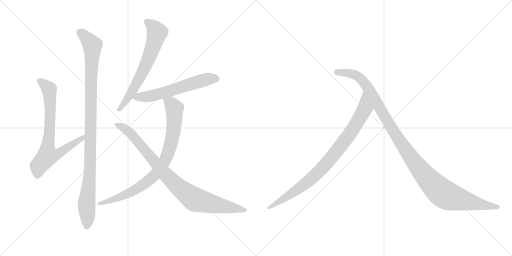
t = 0.00 s
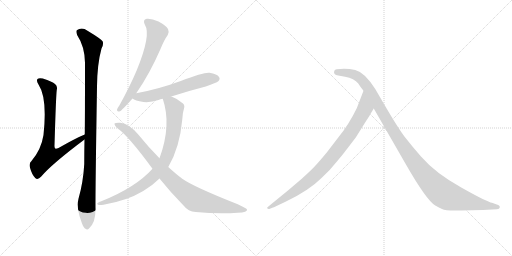
t = 1.51 s
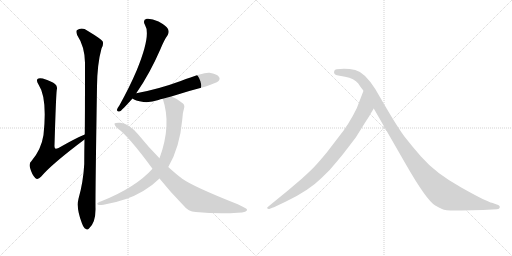
t = 3.02 s
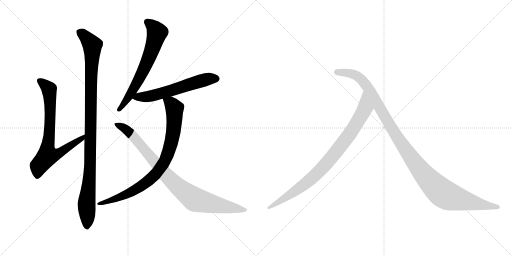
t = 4.54 s
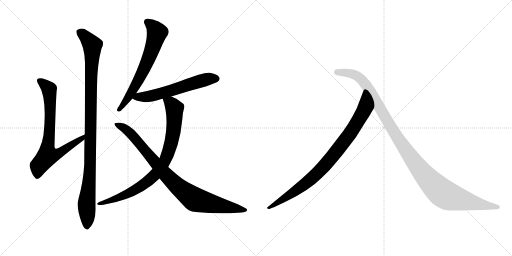
t = 6.05 s
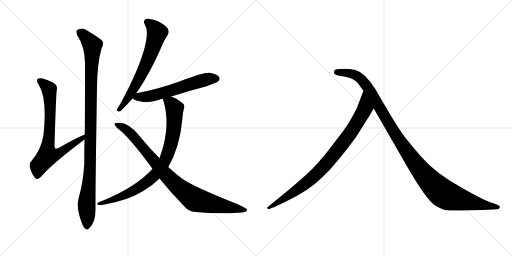
t = 7.56 s

The animated SVG that drew these frames (rendered in a browser with its animation timeline set to each time). Animation: 8 CSS @keyframes rules; one cycle of 7.56 s.

<svg version="1.1" viewBox="0 0 2048 1024" xmlns="http://www.w3.org/2000/svg">
  <g stroke="lightgray" stroke-dasharray="1,1" stroke-width="1" transform="scale(4, 4)">
    <line x1="0" y1="0" x2="256" y2="256"></line>
    <line x1="256" y1="0" x2="0" y2="256"></line>
    <line x1="128" y1="0" x2="128" y2="256"></line>
    <line x1="0" y1="128" x2="256" y2="128"></line>
    <line x1="256" y1="0" x2="512" y2="256"></line>
    <line x1="512" y1="0" x2="256" y2="256"></line>
    <line x1="384" y1="0" x2="384" y2="256"></line>
    <line x1="256" y1="128" x2="512" y2="128"></line>
  </g>
<g transform="scale(1, -1) translate(0, -850)">
   <style type="text/css">
    @keyframes keyframes0 {
      from {
       stroke: black;
       stroke-dashoffset: 745;
       stroke-width: 128;
       }
       71% {
       animation-timing-function: step-end;
       stroke: black;
       stroke-dashoffset: 0;
       stroke-width: 128;
       }
       to {
       stroke: black;
       stroke-width: 1024;
       }
       }
       #make-me-a-hanzi-animation-0 {
         animation: keyframes0 0.856283s both;
         animation-delay: 0.000000s;
         animation-timing-function: linear;
       }
    @keyframes keyframes1 {
      from {
       stroke: black;
       stroke-dashoffset: 1053;
       stroke-width: 128;
       }
       77% {
       animation-timing-function: step-end;
       stroke: black;
       stroke-dashoffset: 0;
       stroke-width: 128;
       }
       to {
       stroke: black;
       stroke-width: 1024;
       }
       }
       #make-me-a-hanzi-animation-1 {
         animation: keyframes1 1.106934s both;
         animation-delay: 0.856283s;
         animation-timing-function: linear;
       }
    @keyframes keyframes2 {
      from {
       stroke: black;
       stroke-dashoffset: 659;
       stroke-width: 128;
       }
       68% {
       animation-timing-function: step-end;
       stroke: black;
       stroke-dashoffset: 0;
       stroke-width: 128;
       }
       to {
       stroke: black;
       stroke-width: 1024;
       }
       }
       #make-me-a-hanzi-animation-2 {
         animation: keyframes2 0.786296s both;
         animation-delay: 1.963216s;
         animation-timing-function: linear;
       }
    @keyframes keyframes3 {
      from {
       stroke: black;
       stroke-dashoffset: 594;
       stroke-width: 128;
       }
       66% {
       animation-timing-function: step-end;
       stroke: black;
       stroke-dashoffset: 0;
       stroke-width: 128;
       }
       to {
       stroke: black;
       stroke-width: 1024;
       }
       }
       #make-me-a-hanzi-animation-3 {
         animation: keyframes3 0.733398s both;
         animation-delay: 2.749512s;
         animation-timing-function: linear;
       }
    @keyframes keyframes4 {
      from {
       stroke: black;
       stroke-dashoffset: 845;
       stroke-width: 128;
       }
       73% {
       animation-timing-function: step-end;
       stroke: black;
       stroke-dashoffset: 0;
       stroke-width: 128;
       }
       to {
       stroke: black;
       stroke-width: 1024;
       }
       }
       #make-me-a-hanzi-animation-4 {
         animation: keyframes4 0.937663s both;
         animation-delay: 3.482910s;
         animation-timing-function: linear;
       }
    @keyframes keyframes5 {
      from {
       stroke: black;
       stroke-dashoffset: 904;
       stroke-width: 128;
       }
       75% {
       animation-timing-function: step-end;
       stroke: black;
       stroke-dashoffset: 0;
       stroke-width: 128;
       }
       to {
       stroke: black;
       stroke-width: 1024;
       }
       }
       #make-me-a-hanzi-animation-5 {
         animation: keyframes5 0.985677s both;
         animation-delay: 4.420573s;
         animation-timing-function: linear;
       }
    @keyframes keyframes6 {
      from {
       stroke: black;
       stroke-dashoffset: 882;
       stroke-width: 128;
       }
       74% {
       animation-timing-function: step-end;
       stroke: black;
       stroke-dashoffset: 0;
       stroke-width: 128;
       }
       to {
       stroke: black;
       stroke-width: 1024;
       }
       }
       #make-me-a-hanzi-animation-6 {
         animation: keyframes6 0.967773s both;
         animation-delay: 5.406250s;
         animation-timing-function: linear;
       }
    @keyframes keyframes7 {
      from {
       stroke: black;
       stroke-dashoffset: 1149;
       stroke-width: 128;
       }
       79% {
       animation-timing-function: step-end;
       stroke: black;
       stroke-dashoffset: 0;
       stroke-width: 128;
       }
       to {
       stroke: black;
       stroke-width: 1024;
       }
       }
       #make-me-a-hanzi-animation-7 {
         animation: keyframes7 1.185059s both;
         animation-delay: 6.374023s;
         animation-timing-function: linear;
       }
</style>
<path d="M 339 312 Q 306 299 234 258 Q 224 254 221 256 Q 217 259 218 270 Q 224 469 227 490 Q 231 506 220 514 Q 210 524 171 536 Q 155 539 150 534 Q 144 528 154 512 Q 190 458 174 310 Q 165 252 126 206 Q 114 196 121 176 Q 128 151 141 138 Q 151 129 164 143 Q 207 194 338 292 C 362 310 367 324 339 312 Z" fill="lightgray"></path> 
<path d="M 314 55 Q 304 18 328 -44 Q 335 -62 342 -65 Q 349 -72 356 -64 Q 383 -40 382 16 Q 381 64 388 504 Q 389 595 406 656 Q 415 671 411 684 Q 405 694 350 727 Q 328 743 307 729 Q 303 723 309 709 Q 339 664 340 599 Q 340 368 339 312 L 338 292 Q 337 246 337 194 Q 333 121 314 55 Z" fill="lightgray"></path> 
<path d="M 545 477 Q 599 555 642 654 Q 657 691 671 710 Q 678 722 672 734 Q 665 747 634 764 Q 606 777 587 775 Q 569 771 580 750 Q 605 711 547 569 Q 519 503 478 429 Q 469 417 468 411 Q 467 401 480 405 Q 487 408 530 456 L 545 477 Z" fill="lightgray"></path> 
<path d="M 685 464 Q 749 485 823 504 Q 866 519 873 525 Q 882 534 876 542 Q 869 554 838 559 Q 816 562 723 526 Q 633 493 545 477 C 516 471 507 470 530 456 Q 539 447 574 442 Q 602 439 634 450 Q 641 453 651 455 L 685 464 Z" fill="lightgray"></path> 
<path d="M 673 182 Q 719 260 729 371 Q 730 399 736 416 Q 740 429 732 436 Q 711 455 688 463 Q 687 464 685 464 C 657 475 643 481 651 455 Q 687 350 638 217 L 610 175 Q 543 100 405 45 Q 395 42 391 38 Q 385 34 395 30 Q 401 29 414 31 Q 508 47 573 86 Q 610 108 638 136 L 673 182 Z" fill="lightgray"></path> 
<path d="M 638 136 Q 681 82 736 26 Q 752 4 783 2 Q 876 -7 951 -1 Q 991 0 988 12 Q 988 16 951 33 Q 774 103 729 135 Q 705 153 673 182 L 638 217 Q 595 260 553 312 Q 517 355 481 359 Q 462 360 458 356 Q 457 349 471 336 Q 514 306 610 175 L 638 136 Z" fill="lightgray"></path> 
<path d="M 1483 396 L 1495 416 C 1510 442 1465 515 1454 487 L 1427 417 Q 1395 351 1353 300 L 1307 240 Q 1273 199 1261 187 Q 1250 174 1207 135 L 1153 89 L 1071 22 Q 1068 21 1069 17 Q 1071 13 1077 14 L 1092 20 Q 1095 20 1102 24 L 1144 44 Q 1236 88 1286 138 Q 1322 171 1351 208 Q 1381 244 1384 249 L 1423 300 L 1458 356 Q 1483 395 1483 396 Z" fill="lightgray"></path> 
<path d="M 1495 416 L 1625 190 Q 1706 49 1741 28 Q 1753 21 1768 14 Q 1783 6 1844 8 L 1932 10 L 1988 13 Q 1998 13 1999 20 Q 2001 28 1987 32 L 1968 39 Q 1950 41 1845 100 Q 1741 158 1684 224 Q 1649 264 1620 301 Q 1592 338 1540 427 L 1501 494 Q 1458 561 1421 570 Q 1385 578 1347 573 Q 1339 573 1337 566 Q 1332 551 1353 548 L 1380 543 Q 1417 536 1433 516 Q 1437 509 1454 487 L 1495 416 Z" fill="lightgray"></path> 
      <clipPath id="make-me-a-hanzi-clip-0">
      <path d="M 339 312 Q 306 299 234 258 Q 224 254 221 256 Q 217 259 218 270 Q 224 469 227 490 Q 231 506 220 514 Q 210 524 171 536 Q 155 539 150 534 Q 144 528 154 512 Q 190 458 174 310 Q 165 252 126 206 Q 114 196 121 176 Q 128 151 141 138 Q 151 129 164 143 Q 207 194 338 292 C 362 310 367 324 339 312 Z" fill="lightgray"></path>
      </clipPath>
      <path clip-path="url(#make-me-a-hanzi-clip-0)" d="M 157 528 L 197 491 L 200 336 L 191 227 L 243 240 L 295 278 L 325 292 L 336 307 " fill="none" id="make-me-a-hanzi-animation-0" stroke-dasharray="617 1234" stroke-linecap="round"></path>

      <clipPath id="make-me-a-hanzi-clip-1">
      <path d="M 314 55 Q 304 18 328 -44 Q 335 -62 342 -65 Q 349 -72 356 -64 Q 383 -40 382 16 Q 381 64 388 504 Q 389 595 406 656 Q 415 671 411 684 Q 405 694 350 727 Q 328 743 307 729 Q 303 723 309 709 Q 339 664 340 599 Q 340 368 339 312 L 338 292 Q 337 246 337 194 Q 333 121 314 55 Z" fill="lightgray"></path>
      </clipPath>
      <path clip-path="url(#make-me-a-hanzi-clip-1)" d="M 318 723 L 347 699 L 369 669 L 361 196 L 346 36 L 348 -52 " fill="none" id="make-me-a-hanzi-animation-1" stroke-dasharray="925 1850" stroke-linecap="round"></path>

      <clipPath id="make-me-a-hanzi-clip-2">
      <path d="M 545 477 Q 599 555 642 654 Q 657 691 671 710 Q 678 722 672 734 Q 665 747 634 764 Q 606 777 587 775 Q 569 771 580 750 Q 605 711 547 569 Q 519 503 478 429 Q 469 417 468 411 Q 467 401 480 405 Q 487 408 530 456 L 545 477 Z" fill="lightgray"></path>
      </clipPath>
      <path clip-path="url(#make-me-a-hanzi-clip-2)" d="M 589 761 L 610 746 L 628 719 L 611 659 L 582 586 L 534 493 L 476 412 " fill="none" id="make-me-a-hanzi-animation-2" stroke-dasharray="531 1062" stroke-linecap="round"></path>

      <clipPath id="make-me-a-hanzi-clip-3">
      <path d="M 685 464 Q 749 485 823 504 Q 866 519 873 525 Q 882 534 876 542 Q 869 554 838 559 Q 816 562 723 526 Q 633 493 545 477 C 516 471 507 470 530 456 Q 539 447 574 442 Q 602 439 634 450 Q 641 453 651 455 L 685 464 Z" fill="lightgray"></path>
      </clipPath>
      <path clip-path="url(#make-me-a-hanzi-clip-3)" d="M 538 458 L 617 469 L 830 534 L 866 535 " fill="none" id="make-me-a-hanzi-animation-3" stroke-dasharray="466 932" stroke-linecap="round"></path>

      <clipPath id="make-me-a-hanzi-clip-4">
      <path d="M 673 182 Q 719 260 729 371 Q 730 399 736 416 Q 740 429 732 436 Q 711 455 688 463 Q 687 464 685 464 C 657 475 643 481 651 455 Q 687 350 638 217 L 610 175 Q 543 100 405 45 Q 395 42 391 38 Q 385 34 395 30 Q 401 29 414 31 Q 508 47 573 86 Q 610 108 638 136 L 673 182 Z" fill="lightgray"></path>
      </clipPath>
      <path clip-path="url(#make-me-a-hanzi-clip-4)" d="M 658 450 L 684 436 L 698 416 L 698 366 L 681 262 L 650 191 L 608 139 L 556 100 L 482 62 L 399 37 " fill="none" id="make-me-a-hanzi-animation-4" stroke-dasharray="717 1434" stroke-linecap="round"></path>

      <clipPath id="make-me-a-hanzi-clip-5">
      <path d="M 638 136 Q 681 82 736 26 Q 752 4 783 2 Q 876 -7 951 -1 Q 991 0 988 12 Q 988 16 951 33 Q 774 103 729 135 Q 705 153 673 182 L 638 217 Q 595 260 553 312 Q 517 355 481 359 Q 462 360 458 356 Q 457 349 471 336 Q 514 306 610 175 L 638 136 Z" fill="lightgray"></path>
      </clipPath>
      <path clip-path="url(#make-me-a-hanzi-clip-5)" d="M 463 353 L 503 334 L 522 317 L 684 129 L 779 52 L 982 10 " fill="none" id="make-me-a-hanzi-animation-5" stroke-dasharray="776 1552" stroke-linecap="round"></path>

      <clipPath id="make-me-a-hanzi-clip-6">
      <path d="M 1483 396 L 1495 416 C 1510 442 1465 515 1454 487 L 1427 417 Q 1395 351 1353 300 L 1307 240 Q 1273 199 1261 187 Q 1250 174 1207 135 L 1153 89 L 1071 22 Q 1068 21 1069 17 Q 1071 13 1077 14 L 1092 20 Q 1095 20 1102 24 L 1144 44 Q 1236 88 1286 138 Q 1322 171 1351 208 Q 1381 244 1384 249 L 1423 300 L 1458 356 Q 1483 395 1483 396 Z" fill="lightgray"></path>
      </clipPath>
      <path clip-path="url(#make-me-a-hanzi-clip-6)" d="M 1454 479 L 1460 419 L 1452 400 L 1403 320 L 1316 207 L 1213 108 L 1074 18 " fill="none" id="make-me-a-hanzi-animation-6" stroke-dasharray="754 1508" stroke-linecap="round"></path>

      <clipPath id="make-me-a-hanzi-clip-7">
      <path d="M 1495 416 L 1625 190 Q 1706 49 1741 28 Q 1753 21 1768 14 Q 1783 6 1844 8 L 1932 10 L 1988 13 Q 1998 13 1999 20 Q 2001 28 1987 32 L 1968 39 Q 1950 41 1845 100 Q 1741 158 1684 224 Q 1649 264 1620 301 Q 1592 338 1540 427 L 1501 494 Q 1458 561 1421 570 Q 1385 578 1347 573 Q 1339 573 1337 566 Q 1332 551 1353 548 L 1380 543 Q 1417 536 1433 516 Q 1437 509 1454 487 L 1495 416 Z" fill="lightgray"></path>
      </clipPath>
      <path clip-path="url(#make-me-a-hanzi-clip-7)" d="M 1348 561 L 1420 550 L 1456 521 L 1640 225 L 1701 146 L 1766 81 L 1799 63 L 1850 49 L 1990 21 " fill="none" id="make-me-a-hanzi-animation-7" stroke-dasharray="1021 2042" stroke-linecap="round"></path>

</g>
</svg>
